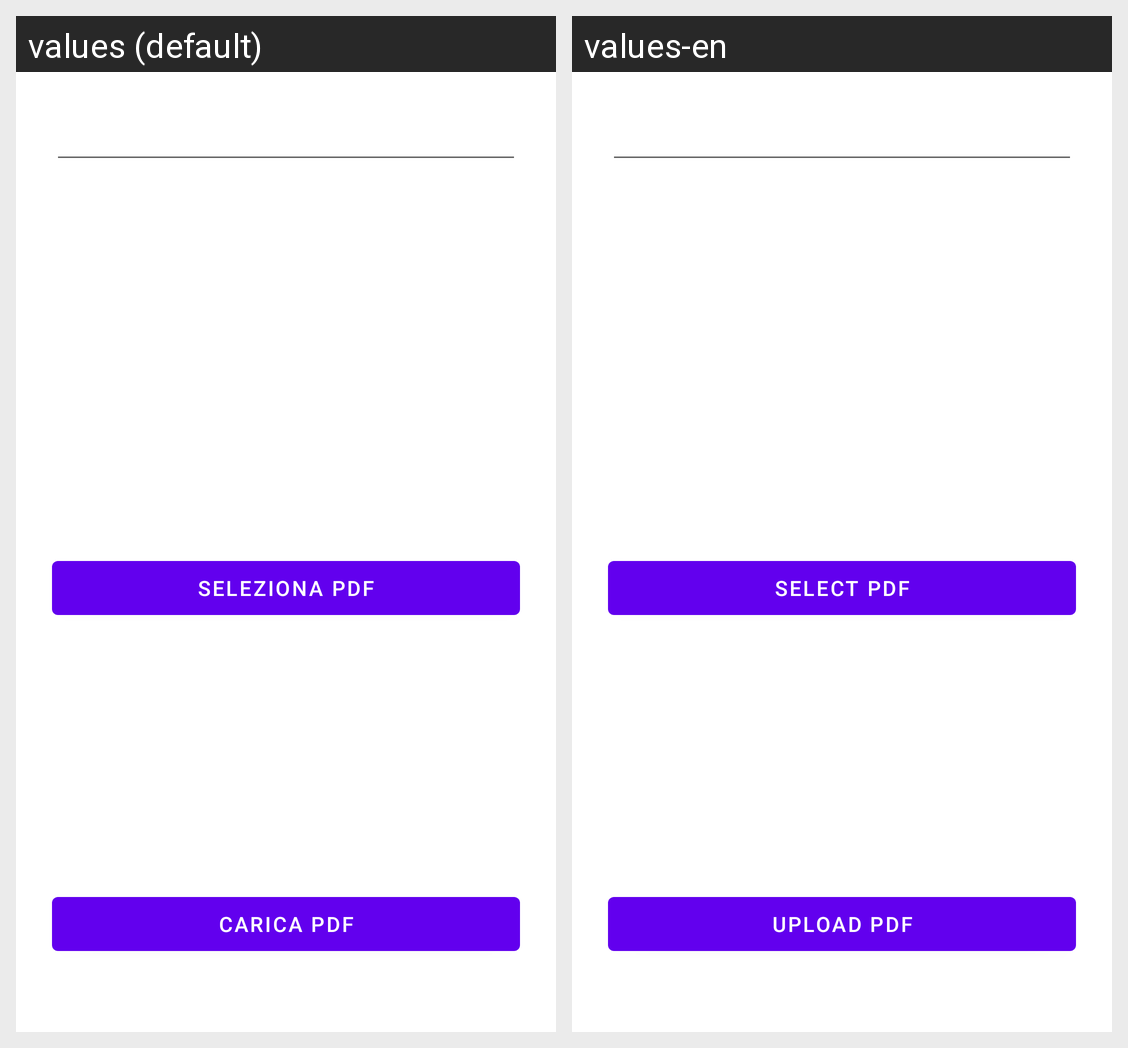

Strings drawn on this Android screen and how each of the app's shown locales translates them:
Android screen res/layout/fragment_upload_space.xml rendered under 2 locales, left to right: values (default), values-en. Device: Nexus 5 (rendered at 1080×1920; each locale shown at half size, 540×960, under a caption strip naming it); theme AppTheme.
Strings drawn on this screen, with the default value and each locale's value (text and hints the layout hard-codes, and strings that could not be matched under every locale, appear in the picture but are not listed):

label_pick_pdf
  values: Seleziona PDF
  values-en: Select PDF

label_upload
  values: Carica PDF
  values-en: Upload PDF
